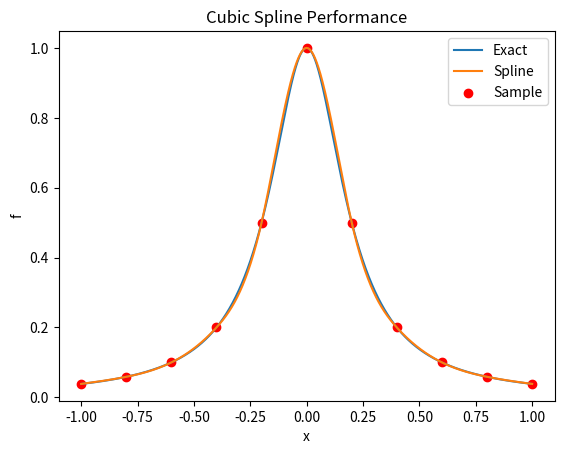

This chart was generated by the following Python code:
# [redacted]
# [redacted]
#09-17-2017
import numpy as np
import matplotlib.pyplot as plt

# Cubic Spline Interpolation
def spline(xd, fd, x):
    global nd
    a = np.zeros(nd + 1, dtype='double')					#Defining numpy arrays to go from 0 to nd
    b = np.zeros(nd + 1, dtype='double')
    c = np.zeros(nd + 1, dtype='double')
    r = np.zeros(nd + 1, dtype='double')
    g = np.zeros(nd + 1, dtype='double')

    for i in range(1, nd):  # i will go from 1 to 9
        a[i] = (xd[i] - xd[i - 1]) / 6.0
        b[i] = (xd[i + 1] - xd[i - 1]) / 3.0
        c[i] = (xd[i + 1] - xd[i]) / 6.0
        r[i] = (fd[i + 1] - fd[i]) / (xd[i + 1] - xd[i]) - (fd[i] - fd[i - 1]) / (xd[i] - xd[i - 1])

    r[1] = r[1] - a[1] * g[0]
    r[nd - 1] = r[nd - 1] - c[nd - 1] * g[nd]

    z = tdma(a, b, c, r, 1, nd - 1)

    for i in range(1, nd):
        g[i] = z[i]

    for i in range(0, nd):
        if xd[i] <= x <= xd[i + 1]:
            d = xd[i + 1] - xd[i]
            f = g[i] / 6.0*(((xd[i+1] - x) ** 3) / d - d * (xd[i+1] - x)) \
            + g[i+1]/6.0*(((x - xd[i]) ** 3) / d - d * (x - xd[i])) \
            + fd[i] * (xd[i+1] - x) / d + fd[i+1] * (x - xd[i]) / d

    if x < xd[0]:
        i = 0
        d = xd[i + 1] - xd[i]
        f = g[i] / 6.0 * (((xd[i + 1] - x) ** 3) / d - d * (xd[i + 1] - x)) \
        + g[i + 1] / 6.0 * (((x - xd[i]) ** 3) / d - d * (x - xd[i])) \
        + fd[i] * (xd[i + 1] - x) / d + fd[i + 1] * (x - xd[i]) / d
    elif x > xd[nd]:
        i = nd - 1
        d = xd[i + 1] - xd[i]
        f = g[i] / 6.0 * (((xd[i + 1] - x) ** 3) / d - d * (xd[i + 1] - x)) \
        + g[i + 1] / 6.0 * (((x - xd[i]) ** 3) / d - d * (x - xd[i])) \
        + fd[i] * (xd[i + 1] - x) / d + fd[i + 1] * (x - xd[i]) / d

    return f


def tdma(a, b, c, r, s, e):
    global nd
    x = np.zeros(nd + 1, dtype='double')

    for i in range(s + 1, e + 1):
        b[i] = b[i] - a[i] / b[i - 1] * c[i - 1]
        r[i] = r[i] - a[i] / b[i - 1] * r[i - 1]

    x[e] = r[e] / b[e]

    for i in range(e - 1, s - 1, -1):
        x[i] = (r[i] - c[i] * x[i + 1]) / b[i]

    return x


# Main program
if __name__ == "__main__":
    nd = 10  # Number of data points
    n_exact = 2000 #Number of data points for exact solution
    xd = np.zeros(nd + 1, dtype='double')  # xd[0] to xd[nd+1]
    fd = np.zeros(nd + 1, dtype='double')  # fd[0] to fd[nd+1]
    x_exact = np.zeros(n_exact + 1, dtype='double')
    u_exact = np.zeros(n_exact + 1, dtype='double')
    u_spline = np.zeros(n_exact + 1, dtype='double')

    #Clustering data points if needed
    clustering = 0
    if clustering == 1:
        for i in range(0, nd + 1):
            xd[i] = -np.cos(np.pi * i/ (nd))
        for i in range(0, n_exact + 1):
            x_exact[i] = -np.cos(np.pi * i/ (n_exact))
    else:
        for i in range(0, nd + 1):
            xd[i] = -1.0 + i * 2.0 / (nd)
        for i in range(0, n_exact + 1):
            x_exact[i] = -1.0 + i * 2.0 / (n_exact)

    for i in range(0, nd + 1):  # Allocating measurements initially
        fd[i] = 1.0 / (1.0 + 25.0 * xd[i] * xd[i])

    for i in range(0, n_exact + 1):  # Allocating measurements initially
        u_exact[i] = 1.0 / (1.0 + 25.0 * x_exact[i] * x_exact[i])

    x_test = 0.7
    f_exact = 1.0 / (1.0 + 25.0 * x_test * x_test)
    f_test = spline(xd, fd, x_test)

    print('The exact value: ', f_exact)
    print('The cubic spline value: ', f_test)

    #Spline solution for
    for i in range(0,n_exact+1):
        u_spline[i] = spline(xd,fd,x_exact[i])

    #Plotting exact and spline solution
    plt.figure(1)
    plt.title('Cubic Spline Performance')
    plt.xlabel('x')
    plt.ylabel('f')
    plt.plot(x_exact,u_exact,label='Exact')
    plt.plot(x_exact,u_spline,label='Spline')
    plt.scatter(xd, fd, label='Sample',color='red')
    plt.legend()
    plt.show()
